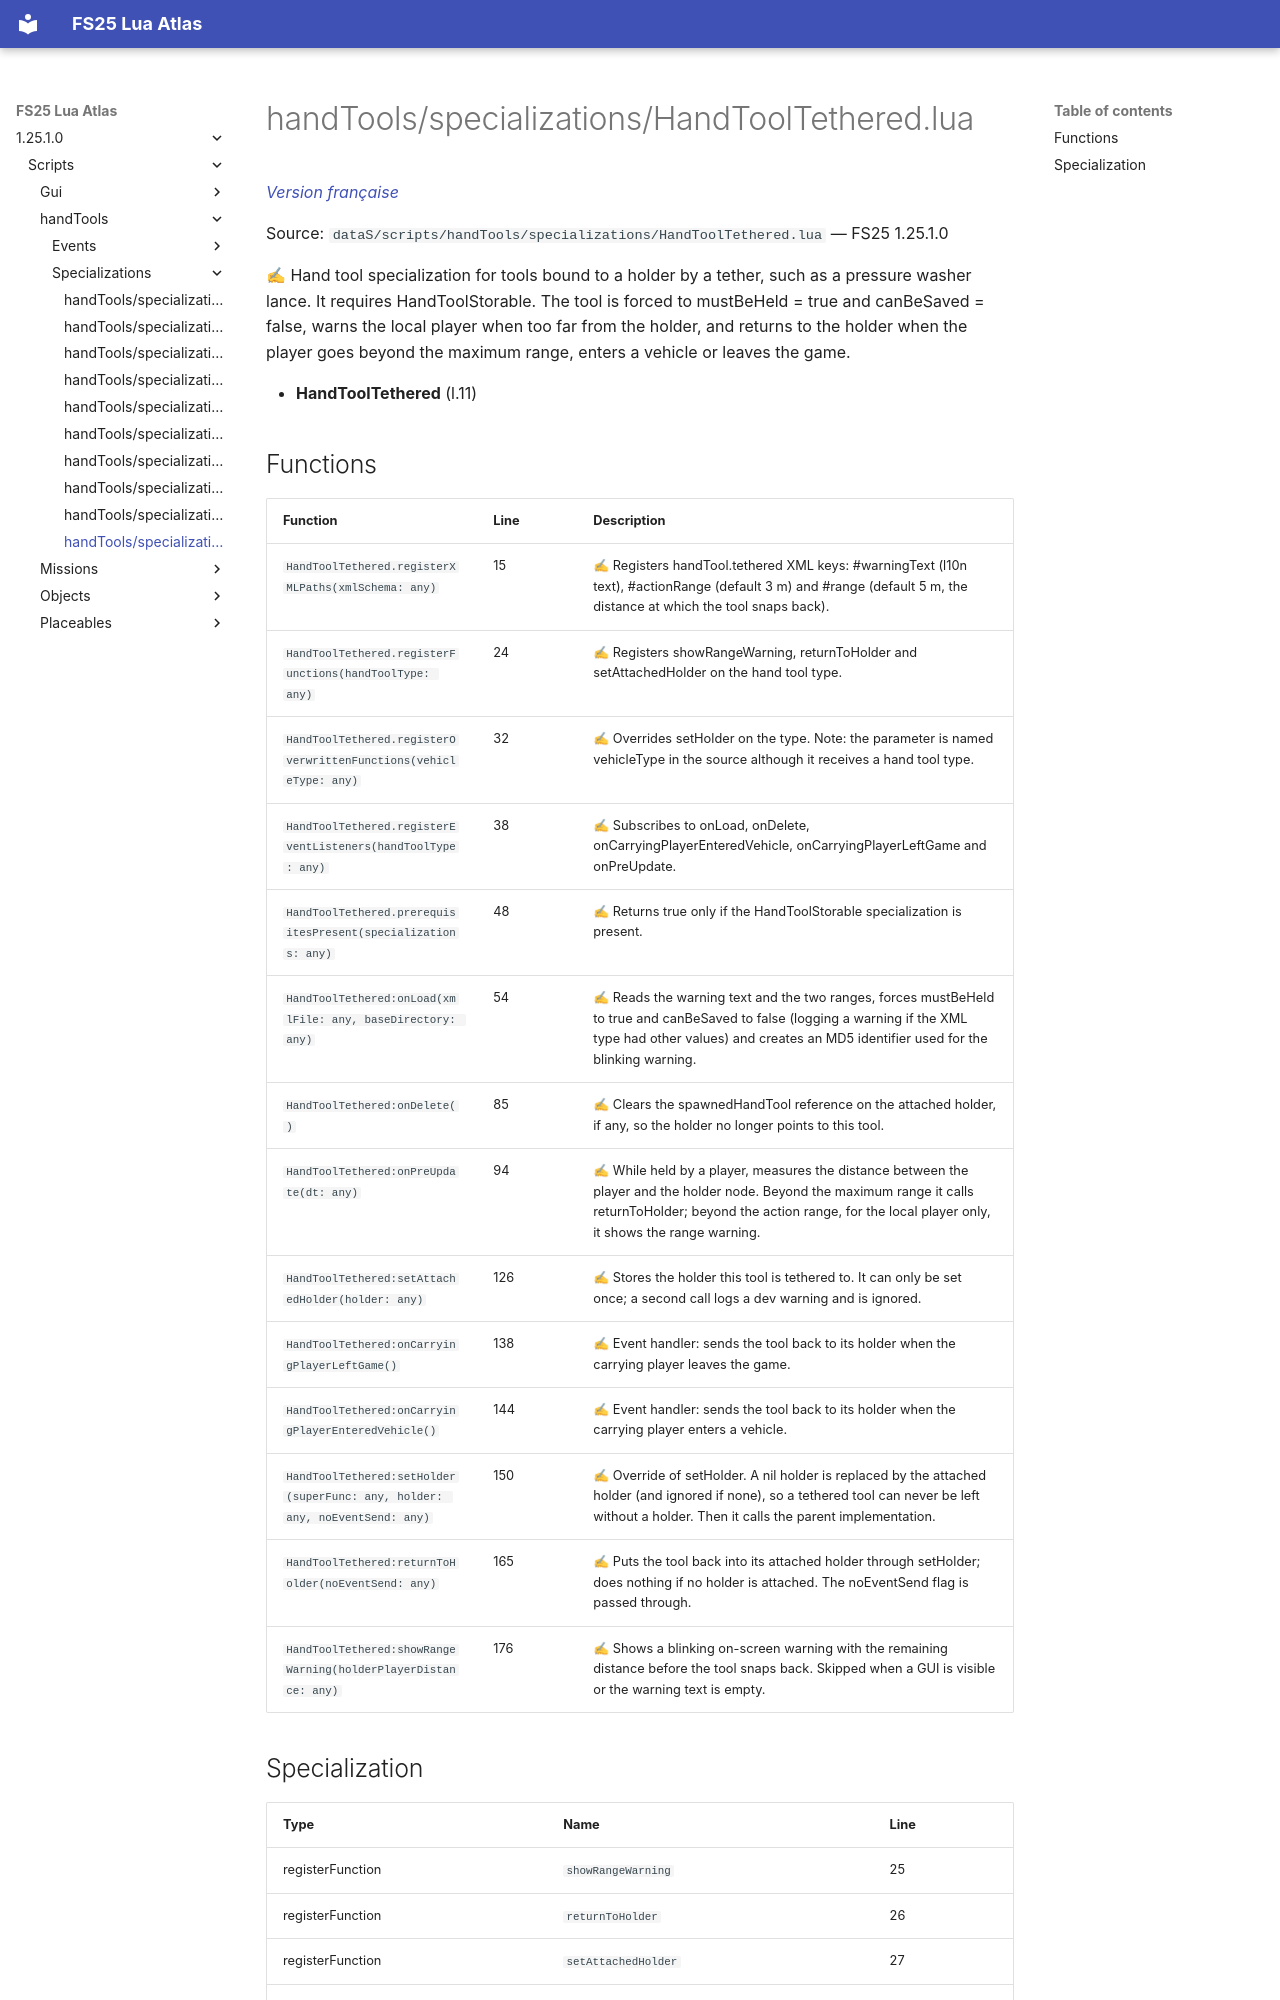

repository: Tim0219800/fs25-lua-atlas · page: 1.25.1.0/scripts/handTools/specializations/HandToolTethered.html · generator: mkdocs

# handTools/specializations/HandToolTethered.lua

*[Version française](../../../fr/scripts/handTools/specializations/HandToolTethered.md)*

Source: `dataS/scripts/handTools/specializations/HandToolTethered.lua` — FS25 1.25.1.0

✍ Hand tool specialization for tools bound to a holder by a tether, such as a pressure washer lance. It requires HandToolStorable. The tool is forced to mustBeHeld = true and canBeSaved = false, warns the local player when too far from the holder, and returns to the holder when the player goes beyond the maximum range, enters a vehicle or leaves the game.

- **HandToolTethered** (l.11)
